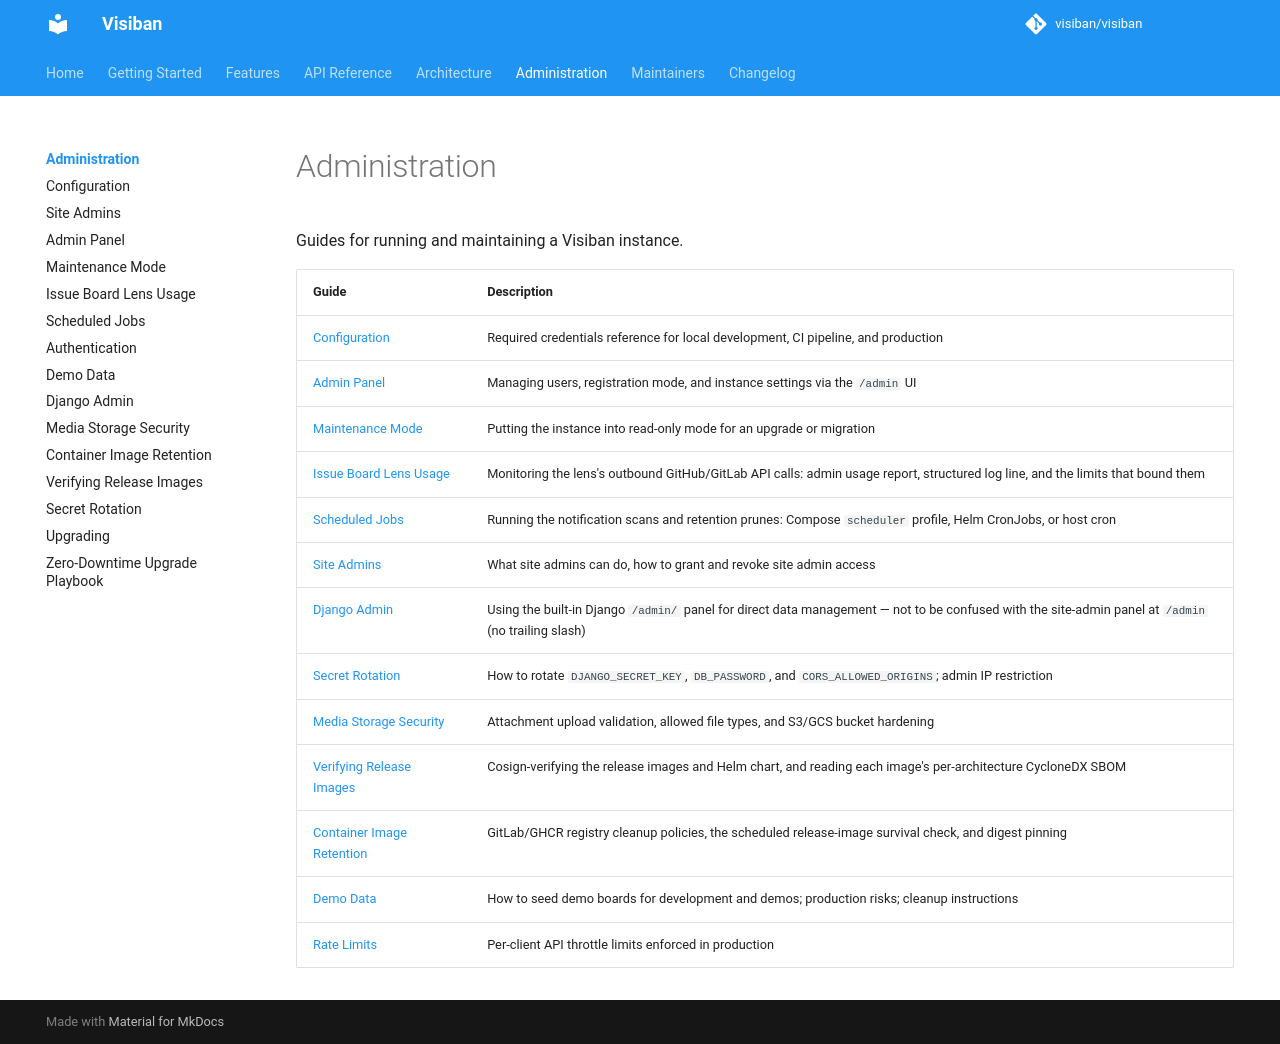

repository: mbartosek/visiban · page: v1.2.0-beta.1/administration/index.html · generator: mkdocs

# Administration

Guides for running and maintaining a Visiban instance.

| Guide | Description |
|---|---|
| [Configuration](configuration.md) | Required credentials reference for local development, CI pipeline, and production |
| [Admin Panel](admin-panel.md) | Managing users, registration mode, and instance settings via the `/admin` UI |
| [Maintenance Mode](maintenance-mode.md) | Putting the instance into read-only mode for an upgrade or migration |
| [Issue Board Lens Usage](issue-board-lens-usage.md) | Monitoring the lens's outbound GitHub/GitLab API calls: admin usage report, structured log line, and the limits that bound them |
| [Scheduled Jobs](scheduled-jobs.md) | Running the notification scans and retention prunes: Compose `scheduler` profile, Helm CronJobs, or host cron |
| [Site Admins](site-admins.md) | What site admins can do, how to grant and revoke site admin access |
| [Card History Retention](card-history-retention.md) | What a deleted card's movement history keeps and who sees it; erasing it on request with `purge_card_history` |
| [Django Admin](django-admin.md) | Using the built-in Django `/admin/` panel for direct data management — not to be confused with the site-admin panel at `/admin` (no trailing slash) |
| [Secret Rotation](secret-rotation.md) | How to rotate `DJANGO_SECRET_KEY`, `DB_PASSWORD`, and `CORS_ALLOWED_ORIGINS`; admin IP restriction |
| [Media Storage Security](media-security.md) | Attachment upload validation, allowed file types, and S3/GCS bucket hardening |
| [Verifying Release Images](image-verification.md) | Cosign-verifying the release images and Helm chart, and reading each image's per-architecture CycloneDX SBOM |
| [Container Image Retention](container-image-retention.md) | GitLab/GHCR registry cleanup policies, the scheduled release-image survival check, and digest pinning |
| [Demo Data](demo-data.md) | How to seed demo boards for development and demos; production risks; cleanup instructions |
| [Rate Limits](../architecture/deployment.md#rate-limiting) | Per-client API throttle limits enforced in production |
